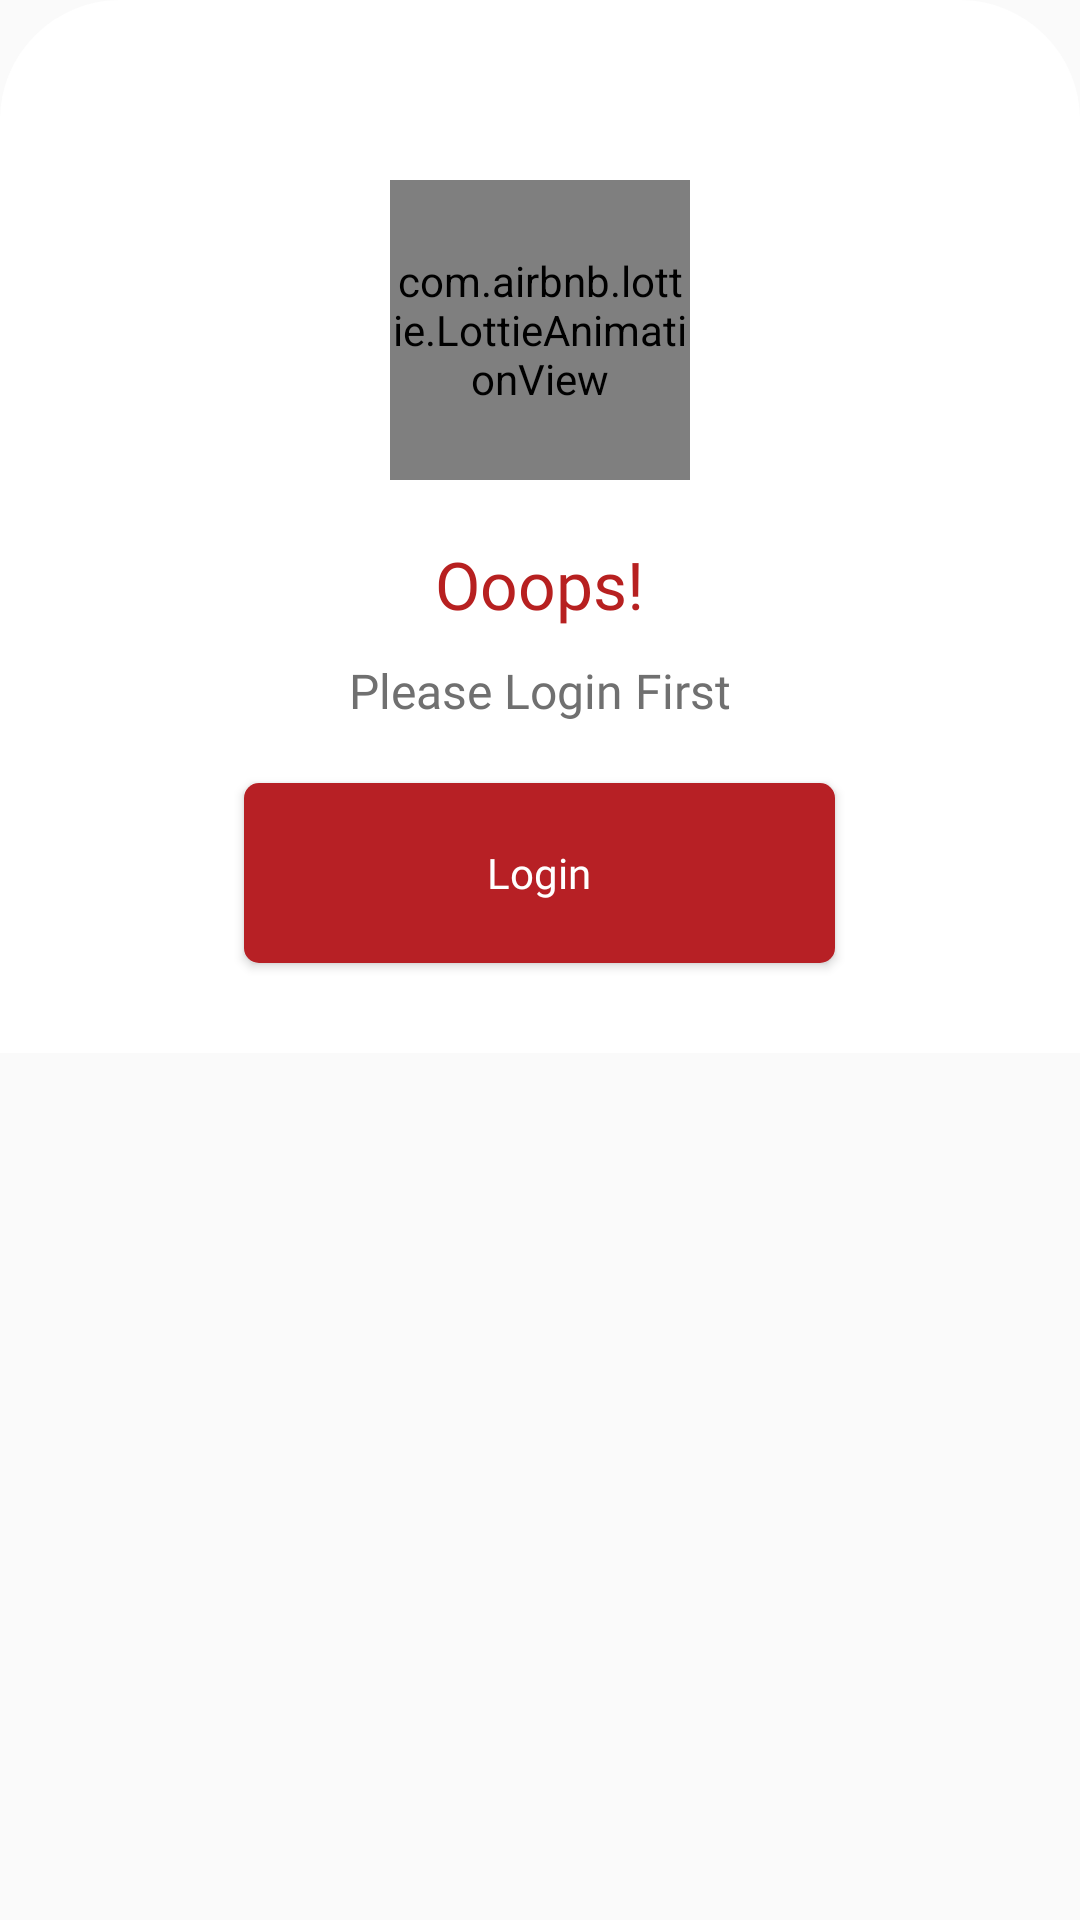

Write the Android layout XML for this screen, with the resource values it uses.
<!-- AndroidManifest.xml: application theme Theme.CareKojo -->
<!-- res/layout/modal_please_login.xml -->
<?xml version="1.0" encoding="utf-8"?>
<LinearLayout xmlns:android="http://schemas.android.com/apk/res/android"
    xmlns:app="http://schemas.android.com/apk/res-auto"
    android:orientation="vertical"
    android:layout_width="match_parent"
    android:layout_height="wrap_content"
    android:id="@+id/linearbg"
    android:background="@android:color/transparent">

    <LinearLayout
        android:layout_width="match_parent"
        android:layout_height="wrap_content"
        android:orientation="vertical"
        android:id="@+id/linearbg2"
        android:paddingTop="20dp"
        android:paddingLeft="20dp"
        android:paddingRight="20dp"
        android:background="@drawable/corner_popup">

        <com.airbnb.lottie.LottieAnimationView
            android:layout_width="100dp"
            android:layout_height="100dp"
            android:layout_gravity="center"
            android:layout_marginBottom="20dp"
            android:layout_marginTop="40dp"
            app:lottie_loop="true"
            app:lottie_autoPlay="true"
            app:lottie_speed="1"
            app:lottie_fileName="oops_animation.json"/>

        <TextView
            android:layout_width="wrap_content"
            android:layout_height="wrap_content"
            android:text="Ooops!"
            android:layout_gravity="center_horizontal"
            android:textSize="22dp"
            android:textColor="@color/red"
            android:layout_marginBottom="10dp"
            android:fontFamily="@font/montserratbold"/>

        <TextView
            android:layout_width="wrap_content"
            android:layout_height="wrap_content"
            android:layout_gravity="center"
            android:text="Please Login First"
            android:textColor="#707070"
            android:textSize="16dp"
            android:id="@+id/patient"
            android:fontFamily="@font/montserratregular" />

        <Button
            android:layout_width="197dp"
            android:layout_height="60dp"
            android:layout_marginTop="20dp"
            android:layout_marginBottom="30dp"
            android:id="@+id/login"
            android:layout_gravity="center"
            android:text="Login"
            android:textColor="#fff"
            android:textSize="14dp"
            android:fontFamily="@font/montserratregular"
            android:textAllCaps="false"
            android:background="@drawable/button_orange"/>

    </LinearLayout>

</LinearLayout>
<!-- resources referenced by this layout -->
<resources>
  <color name="red">#B72020</color>
  <!-- drawable button_orange (drawable) -->
  <?xml version="1.0" encoding="utf-8"?>
  <shape xmlns:android="http://schemas.android.com/apk/res/android">
      <corners
          android:radius="5dp"/>
  
      <solid
          android:color="#B72025"/>
  
  </shape>
  <!-- drawable corner_popup (drawable) -->
  <?xml version="1.0" encoding="utf-8"?>
  <shape xmlns:android="http://schemas.android.com/apk/res/android">
      <corners
          android:topLeftRadius="40dp"
          android:topRightRadius="40dp"/>
      <solid
          android:color="#ffffff"/>
  </shape>
  <style name="Theme.CareKojo" parent="Theme.AppCompat.Light.NoActionBar">
          
          <item name="colorPrimary">@color/purple_500</item>
          <item name="colorPrimaryVariant">@color/purple_700</item>
          <item name="colorOnPrimary">@color/white</item>
          
          <item name="colorSecondary">@color/teal_200</item>
          <item name="colorSecondaryVariant">@color/teal_700</item>
          <item name="colorOnSecondary">@color/black</item>
          
          <item name="android:statusBarColor" tools:targetApi="l">?attr/colorPrimaryVariant</item>
          <item name="android:allowBackup">false</item>
          
      </style>
  <color name="purple_500">#FF6200EE</color>
  <color name="purple_700">#FF3700B3</color>
  <color name="white">#FFFFFFFF</color>
  <color name="teal_200">#FF03DAC5</color>
  <color name="teal_700">#FF018786</color>
  <color name="black">#FF000000</color>
</resources>
